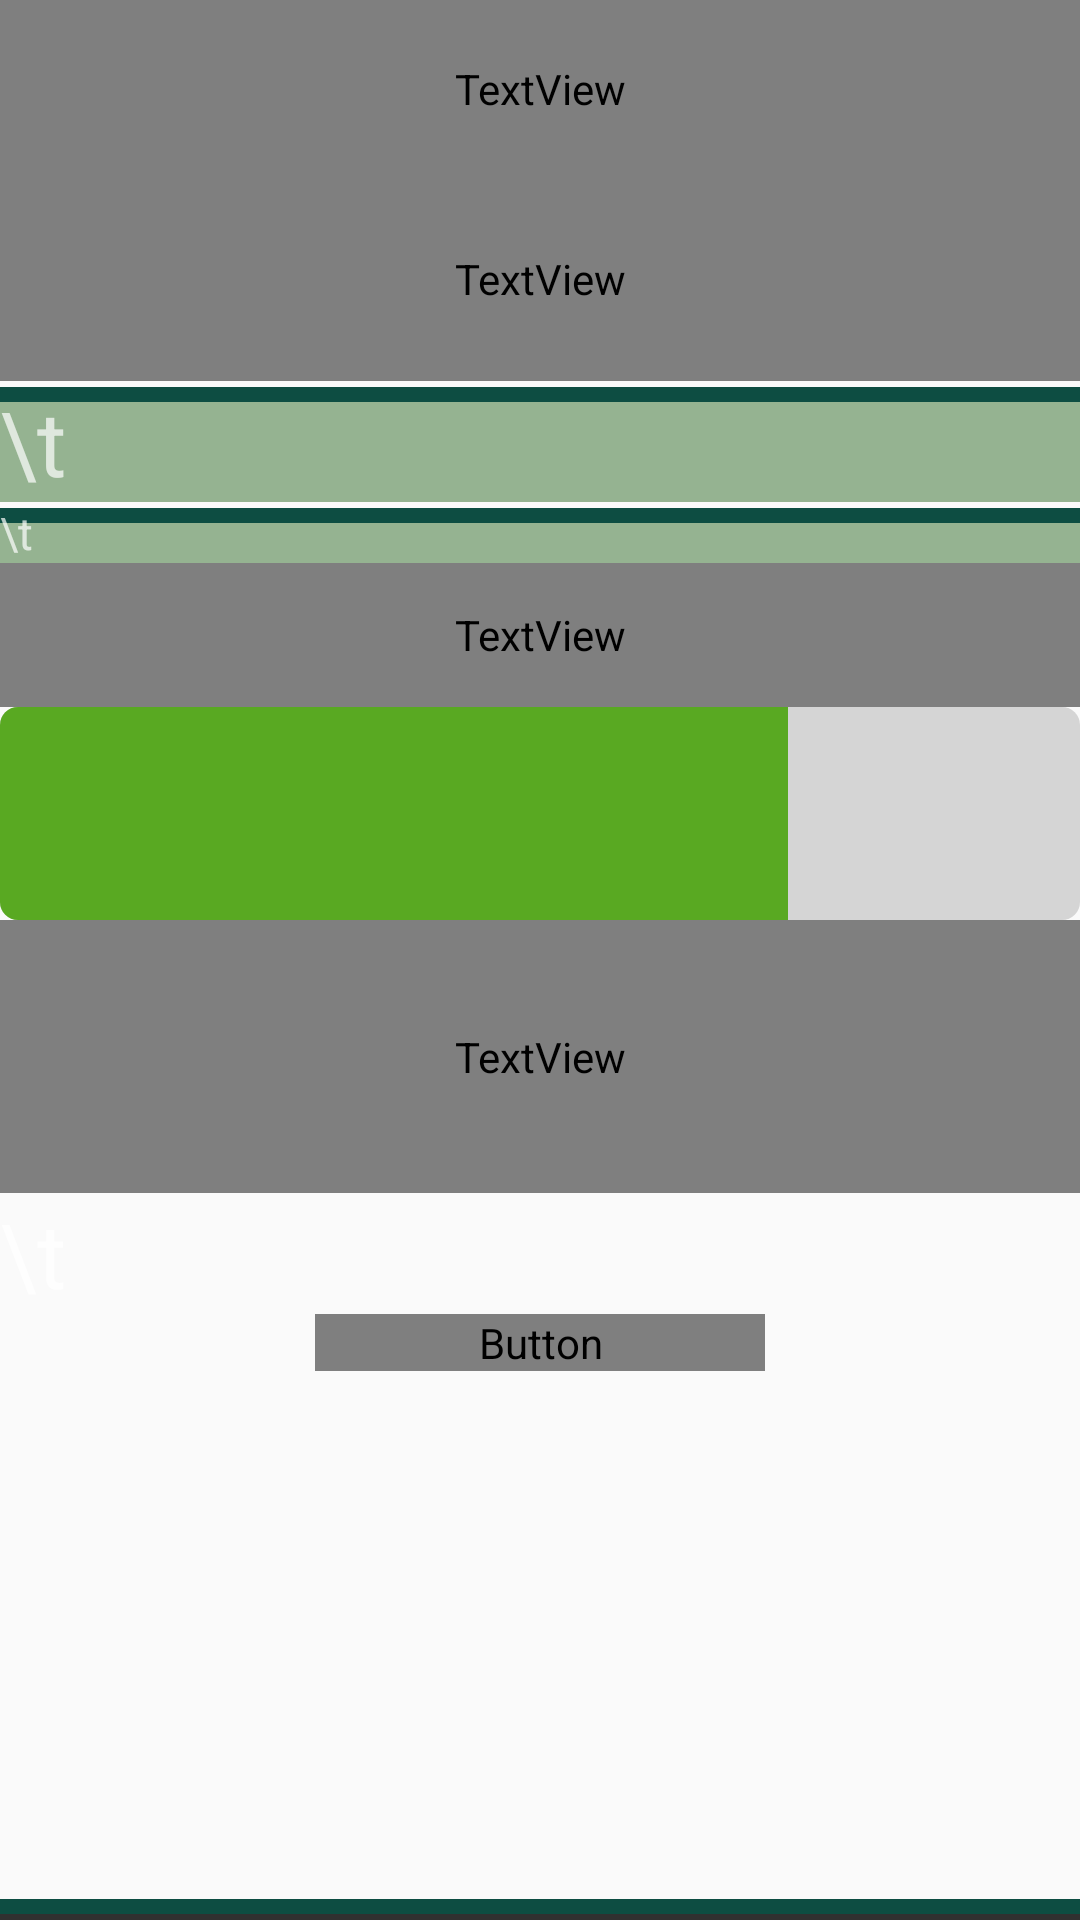

Write the Android layout XML for this screen, with the resource values it uses.
<!-- AndroidManifest.xml: application theme Theme.AppCompat.NoActionBar -->
<!-- res/layout/activity_main.xml -->
<?xml version="1.0" encoding="utf-8"?>
<LinearLayout xmlns:android="http://schemas.android.com/apk/res/android"
    xmlns:app="http://schemas.android.com/apk/res-auto"
    xmlns:tools="http://schemas.android.com/tools"
    android:layout_width="match_parent"
    android:layout_height="match_parent"
    tools:context=".MainActivity"
    android:orientation="vertical"
    android:background="@drawable/topbottom_edge" >


    <TextView
        android:id="@+id/textView2"
        android:layout_width="match_parent"
        android:layout_height="wrap_content"
        android:paddingTop="20dp"
        android:paddingBottom="20dp"
        android:paddingRight="10dp"
        android:paddingLeft="10dp"
        android:textAlignment="center"
        android:textSize="50px"
        android:textColor="@color/colorDark"
        android:background="@drawable/top_edge"
        android:textStyle="italic"
        android:fontFamily="@font/nanumgodik"/>

    <TextView
        android:id="@+id/textView3"
        android:layout_width="match_parent"
        android:layout_height="68dp"
        android:layout_gravity="center"
        android:background="@drawable/top_edge"
        android:text="\n\t\t\t\t주변에 이런 공원은 어떠세요?"
        android:textColor="@color/colorDark"
        android:textSize="60px"
        android:fontFamily="@font/nanumgodikbold"/>

    <HorizontalScrollView
        android:layout_width="match_parent"
        android:layout_height="wrap_content"
        android:id="@+id/horizontalScroll">

        <LinearLayout
            android:layout_width="wrap_content"
            android:layout_height="wrap_content"
            android:orientation="horizontal"
            android:id="@+id/linearLayout">

        </LinearLayout>

    </HorizontalScrollView>


    <TextView
        android:layout_width="match_parent"
        android:layout_height="wrap_content"
        android:text="\t"
        android:textSize="30dp"
        android:background="@drawable/top_edge" />

    <TextView
        android:layout_width="match_parent"
        android:layout_height="wrap_content"
        android:text="\t"
        android:textSize="15dp"
        android:background="@drawable/top_edge"/>

    <TextView
        android:id="@+id/textView4"
        android:layout_width="match_parent"
        android:layout_height="48dp"
        android:text="\t\t\t\t나는 오늘 이만큼 걸었다!"
        android:textColor="@color/colorDark"
        android:textSize="60px"
        android:fontFamily="@font/nanumgodikbold"
        />

    <ProgressBar
        style="@style/Widget.AppCompat.ProgressBar.Horizontal"
        android:layout_width="match_parent"
        android:layout_height="71dp"
        android:max="8000"
        android:progress="5832"
        android:progressDrawable="@drawable/progressbar_progressbar1" />

    <TextView
        android:id="@+id/textView5"
        android:layout_width="match_parent"
        android:layout_height="91dp"
        android:background="@drawable/bottom_edge"
        android:gravity="center"
        android:text="5382보 / 8000보\t"
        android:textColor="@color/colorDark"
        android:textSize="30dp"
        android:fontFamily="@font/nanumgodikbold"/>
    <TextView
        android:layout_width="match_parent"
        android:layout_height="wrap_content"
        android:text="\t"
        android:textSize="30dp"/>

    <Button
        android:id="@+id/toMapsbutton"
        android:layout_width="150dp"
        android:layout_height="wrap_content"
        android:layout_gravity="center"
        android:background="@drawable/button_edge_black"
        android:onClick="gotoMaps"
        android:text=" 걷기 시작! "
        android:textColor="@color/colorDark"
        android:textSize="30dp"
        android:fontFamily="@font/nanumgodik"/>

</LinearLayout>
<!-- resources referenced by this layout -->
<resources>
  <color name="colorDark">#000000</color>
  <!-- drawable bottom_edge (drawable) -->
  <?xml version="1.0" encoding="UTF-8"?>
  <layer-list xmlns:android="http://schemas.android.com/apk/res/android">
  
  
      <item
          android:bottom="2dp"
          android:left="-5dp"
          android:right="-5dp"
          android:top="-5dp">
  
  
          <shape android:shape="rectangle">
  
              <solid android:color="#FAFAFA" />
              <stroke
                  android:width="5dp"
                  android:color="#0D4D42" />
  
          </shape>
  
      </item>
  
  </layer-list>
  <!-- drawable button_edge_black (drawable) -->
  <?xml version="1.0" encoding="utf-8"?>
  <layer-list xmlns:android="http://schemas.android.com/apk/res/android" >
  
      <item
          android:bottom="1dp"
          android:left="1dp"
          android:right="1dp"
          android:top="1dp">
          <shape android:shape="rectangle" >
              <stroke
                  android:width="3dp"
                  android:color="#000000" />
  
              <solid />
          </shape>
      </item>
  
  </layer-list>
  <!-- drawable progressbar_progressbar1 (drawable) -->
  <?xml version="1.0" encoding="UTF-8"?>
  <layer-list xmlns:android="http://schemas.android.com/apk/res/android">
  
  
      <item android:id="@android:id/background">
  
  
          <shape>
  
              <corners android:radius="6dp" />
  
              <solid android:color="#D5D5D5" />
  
          </shape>
  
      </item>
  
  
      <item android:id="@android:id/secondaryProgress">
  
  
          <clip>
  
  
              <shape>
  
                  <corners android:radius="6dp" />
  
                  <solid android:color="#B2CCFF" />
  
              </shape>
  
          </clip>
  
      </item>
  
  
      -
      <item android:id="@android:id/progress">
  
  
          -
          <clip>
  
  
              -
              <shape>
  
                  <corners android:radius="6dp" />
  
                  <solid android:color="#59a922" />
  
              </shape>
  
          </clip>
  
      </item>
  
  </layer-list>
  <!-- drawable top_edge (drawable) -->
  <?xml version="1.0" encoding="utf-8"?>
  <layer-list xmlns:android="http://schemas.android.com/apk/res/android" >
  
      <item
          android:bottom="-5dp"
          android:top="2dp"
          android:left="-5dp"
          android:right="-5dp" >
          <shape android:shape="rectangle" >
              <stroke
                  android:width="5dp"
                  android:color="#0D4D42" />
              <solid android:color="#95b391"/>
          </shape>
      </item>
  </layer-list>
  <!-- drawable topbottom_edge (drawable) -->
  <?xml version="1.0" encoding="utf-8"?>
  <layer-list xmlns:android="http://schemas.android.com/apk/res/android" >
  
      <item
          android:bottom="2dp"
          android:top="2dp"
          android:left="-5dp"
          android:right="-5dp" >
          <shape android:shape="rectangle" >
              <stroke
                  android:width="5dp"
                  android:color="#0D4D42" />
              <solid android:color="#FAFAFA"/>
          </shape>
      </item>
  </layer-list>
</resources>
